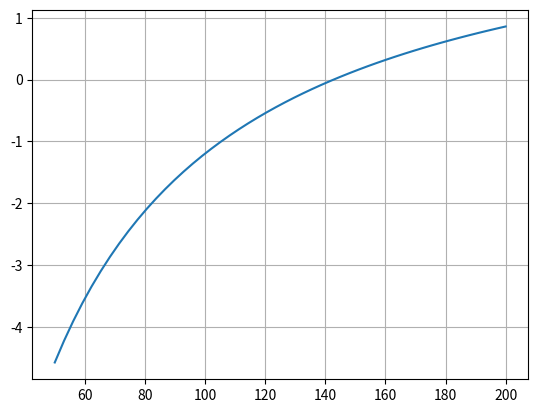

Here is the Python script that generated this plot:
#use the graphical approach to obtain an estimate of the root of f(m)=0

import matplotlib.pyplot as plt
from numpy import *

cd=0.25; g=9.81; v=36; t=4
mp=linspace(50, 200)
fp=sqrt(g*mp/cd)*tanh(sqrt(g*cd/mp)*t)-v

plt.plot(mp, fp)
plt.grid(True)
plt.show()
